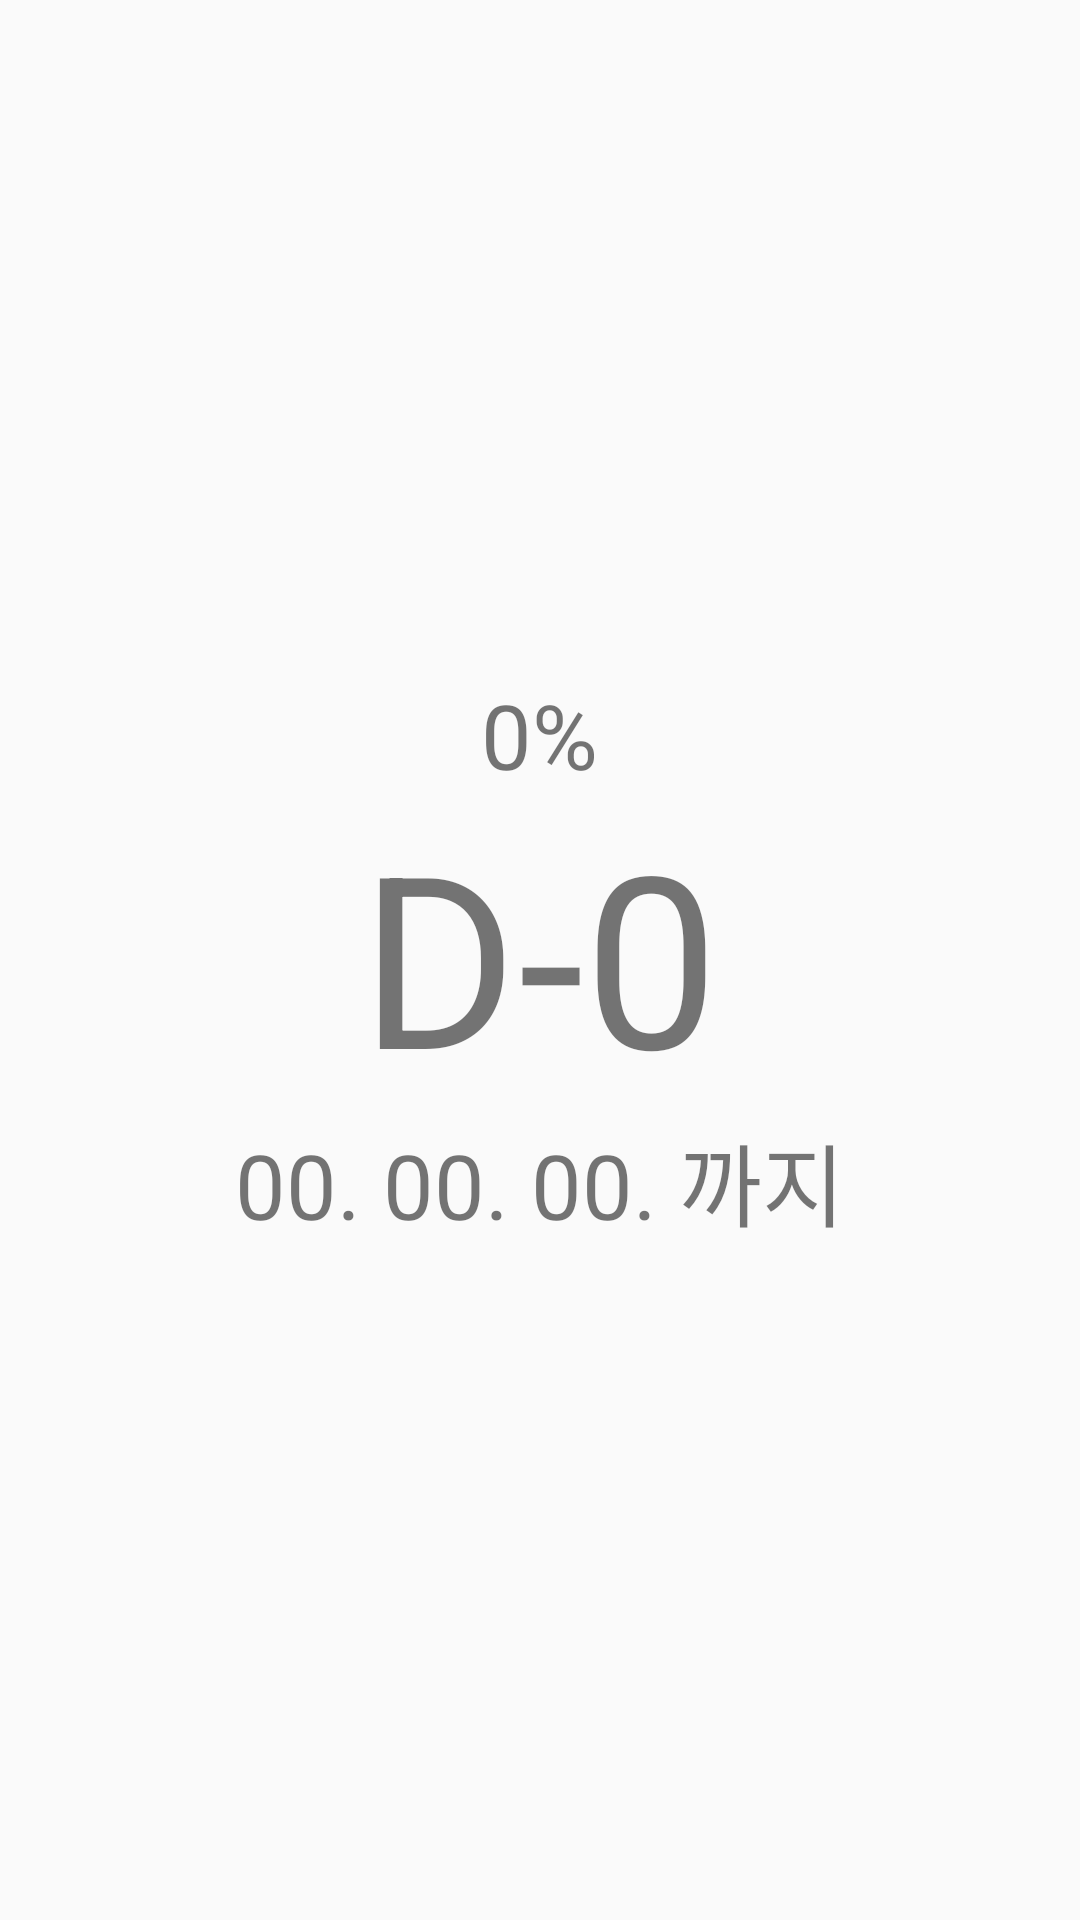

This screen was rendered from an Android layout file. Write that file and the resources it references.
<!-- AndroidManifest.xml: application theme AppTheme -->
<!-- res/layout/new_app_widget.xml -->
<RelativeLayout xmlns:android="http://schemas.android.com/apk/res/android"
    android:layout_width="match_parent"
    android:layout_height="match_parent"
    android:background="@android:color/transparent"
    android:padding="@dimen/widget_margin">

    <LinearLayout
        android:id="@+id/widgetLL"
        android:orientation="vertical"
        android:layout_centerHorizontal="true"
        android:layout_centerVertical="true"
        android:layout_width="wrap_content"
        android:layout_height="wrap_content"
        android:gravity="center">

        <TextView
            android:id="@+id/percentage"
            android:text="0%"
            android:textSize="30dp"
            android:layout_width="wrap_content"
            android:layout_height="wrap_content" />
        <TextView
            android:id="@+id/dDay"
            android:text="D-0"
            android:textSize="80dp"
            android:layout_width="wrap_content"
            android:layout_height="wrap_content" />
        <TextView
            android:id="@+id/untilMessage"
            android:text="00. 00. 00. 까지"
            android:textSize="30dp"
            android:layout_width="wrap_content"
            android:layout_height="wrap_content" />

    </LinearLayout>
</RelativeLayout>
<!-- resources referenced by this layout -->
<resources>
  <style name="AppTheme" parent="Theme.AppCompat.Light.DarkActionBar">
          
          <item name="colorPrimary">@color/colorPrimary</item>
          <item name="colorPrimaryDark">@color/colorPrimaryDark</item>
          <item name="colorAccent">@color/colorAccent</item>
          
          <item name="windowActionBar">false</item>
          <item name="windowNoTitle">true</item>
          
          <item name="android:statusBarColor">#ffffff</item>
          <item name="android:windowLightStatusBar">true</item>-
  
      </style>
  <color name="colorPrimary">#008577</color>
  <color name="colorPrimaryDark">#00574B</color>
  <color name="colorAccent">#AAAAFF</color>
</resources>
